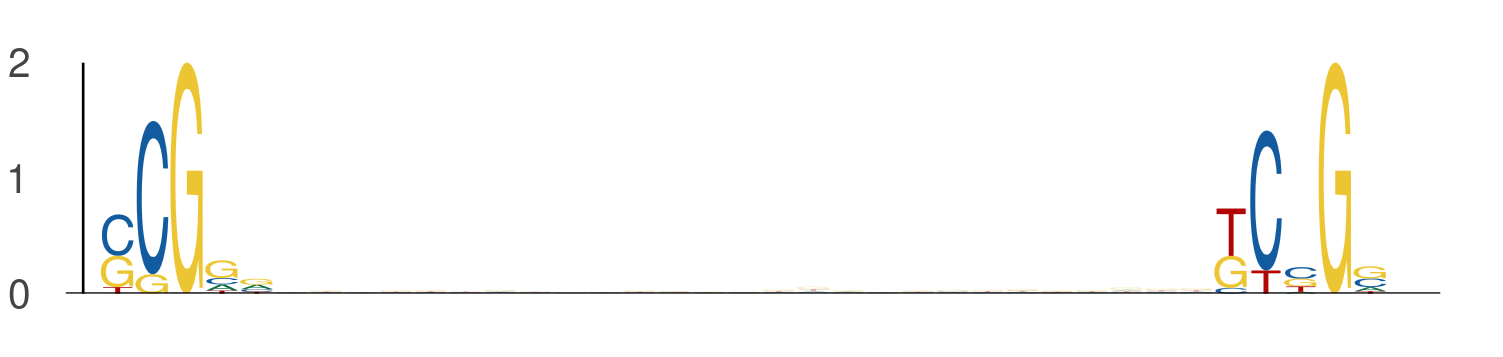

Values plotted in this chart, from the file beside it:
seq_index, start_position, end_position, is_reversed_complement
1275, 9, 14, 0
1275, 41, 46, 0
7709, 15, 20, 0
7709, 47, 52, 0
3791, 29, 34, 0
3791, 61, 66, 0
3855, 40, 45, 0
3855, 72, 77, 0
1474, 25, 30, 0
1474, 57, 62, 0
5009, 37, 42, 0
5009, 69, 74, 0
2259, 10, 15, 0
2259, 42, 47, 0
3346, 15, 20, 0
3346, 47, 52, 0
3321, 21, 26, 0
3321, 53, 58, 0
7364, 17, 22, 0
7364, 49, 54, 0
3379, 8, 13, 0
3379, 40, 45, 0
4605, 19, 24, 0
4605, 51, 56, 0
7202, 43, 48, 0
7202, 75, 80, 0
3869, 43, 48, 0
3869, 75, 80, 0
4140, 15, 20, 0
4140, 47, 52, 0
4140, 36, 41, 0
4140, 68, 73, 0
320, 36, 41, 0
320, 68, 73, 0
3036, 17, 22, 0
3036, 49, 54, 0
4053, 30, 35, 0
4053, 62, 67, 0
974, 39, 44, 0
974, 71, 76, 0
3459, 13, 18, 0
3459, 45, 50, 0
7221, 27, 32, 0
7221, 59, 64, 0
3076, 34, 39, 0
3076, 66, 71, 0
5674, 10, 15, 0
5674, 42, 47, 0
6834, 40, 45, 0
6834, 72, 77, 0
3806, 6, 11, 0
3806, 38, 43, 0
3583, 30, 35, 0
3583, 62, 67, 0
1302, 10, 15, 0
1302, 42, 47, 0
270, 6, 11, 0
270, 38, 43, 0
472, 14, 19, 0
472, 46, 51, 0
... 476 more rows
